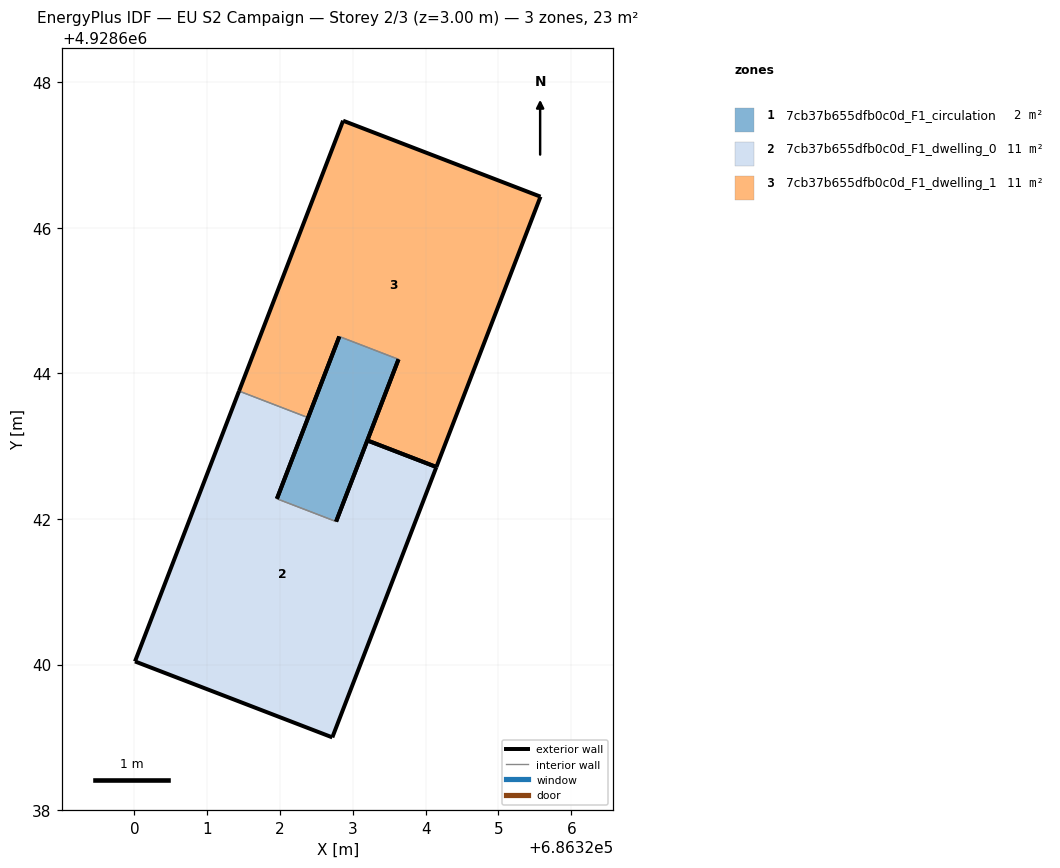
=== STOREY PLAN SPEC (per zone: floor XY polygon, exterior-wall plan segments, windows/doors) ===
zone 1: 7cb37b655dfb0c0d_F1_circulation  (2.1 m²)
  floor: (686322.77, 4928641.96) (686323.63, 4928644.19) (686322.81, 4928644.50) (686321.96, 4928642.28)
  exterior wall: (686321.96, 4928642.28) – (686322.81, 4928644.50)  [2.4 m]
  exterior wall: (686323.63, 4928644.19) – (686322.77, 4928641.96)  [2.4 m]
  interior walls: 2
zone 2: 7cb37b655dfb0c0d_F1_dwelling_0  (10.5 m²)
  floor: (686322.72, 4928639.00) (686324.15, 4928642.71) (686323.20, 4928643.08) (686322.77, 4928641.96) (686321.96, 4928642.28) (686322.38, 4928643.39) (686321.44, 4928643.76) (686320.01, 4928640.04)
  exterior wall: (686320.01, 4928640.04) – (686321.44, 4928643.76)  [4.0 m]
  exterior wall: (686322.39, 4928643.39) – (686321.96, 4928642.28)  [1.2 m]
  exterior wall: (686322.77, 4928641.96) – (686323.20, 4928643.08)  [1.2 m]
  exterior wall: (686324.15, 4928642.71) – (686322.72, 4928639.00)  [4.0 m]
  exterior wall: (686322.72, 4928639.00) – (686320.01, 4928640.04)  [2.9 m]
  exterior wall: (686323.20, 4928643.08) – (686324.15, 4928642.71)  [1.0 m]
  interior walls: 2
zone 3: 7cb37b655dfb0c0d_F1_dwelling_1  (10.5 m²)
  floor: (686324.15, 4928642.71) (686325.58, 4928646.43) (686322.87, 4928647.47) (686321.44, 4928643.76) (686322.38, 4928643.39) (686322.81, 4928644.50) (686323.63, 4928644.19) (686323.20, 4928643.08)
  exterior wall: (686323.20, 4928643.08) – (686323.63, 4928644.19)  [1.2 m]
  exterior wall: (686322.81, 4928644.50) – (686322.39, 4928643.39)  [1.2 m]
  exterior wall: (686321.44, 4928643.76) – (686322.87, 4928647.47)  [4.0 m]
  exterior wall: (686322.87, 4928647.47) – (686325.58, 4928646.43)  [2.9 m]
  exterior wall: (686325.58, 4928646.43) – (686324.15, 4928642.71)  [4.0 m]
  exterior wall: (686324.15, 4928642.71) – (686323.20, 4928643.08)  [1.0 m]
  interior walls: 2

=== DERIVED (storey summary) ===
Building: EU S2 Campaign
Storey: 2 of 3  (floor level z = 3.00 m)
Storey gross floor area: 23.1 m²
Zones on this storey: 3
  - 7cb37b655dfb0c0d_F1_circulation: floor 2.1 m²; exterior wall 4.8 m (14.3 m²); WWR 0.0%
  - 7cb37b655dfb0c0d_F1_dwelling_0: floor 10.5 m²; exterior wall 14.3 m (42.8 m²); WWR 0.0%
  - 7cb37b655dfb0c0d_F1_dwelling_1: floor 10.5 m²; exterior wall 14.3 m (42.8 m²); WWR 0.0%
Zone adjacency (shared interzone walls):
  - 7cb37b655dfb0c0d_F1_circulation ↔ 7cb37b655dfb0c0d_F1_dwelling_0
  - 7cb37b655dfb0c0d_F1_circulation ↔ 7cb37b655dfb0c0d_F1_dwelling_1
  - 7cb37b655dfb0c0d_F1_dwelling_0 ↔ 7cb37b655dfb0c0d_F1_dwelling_1